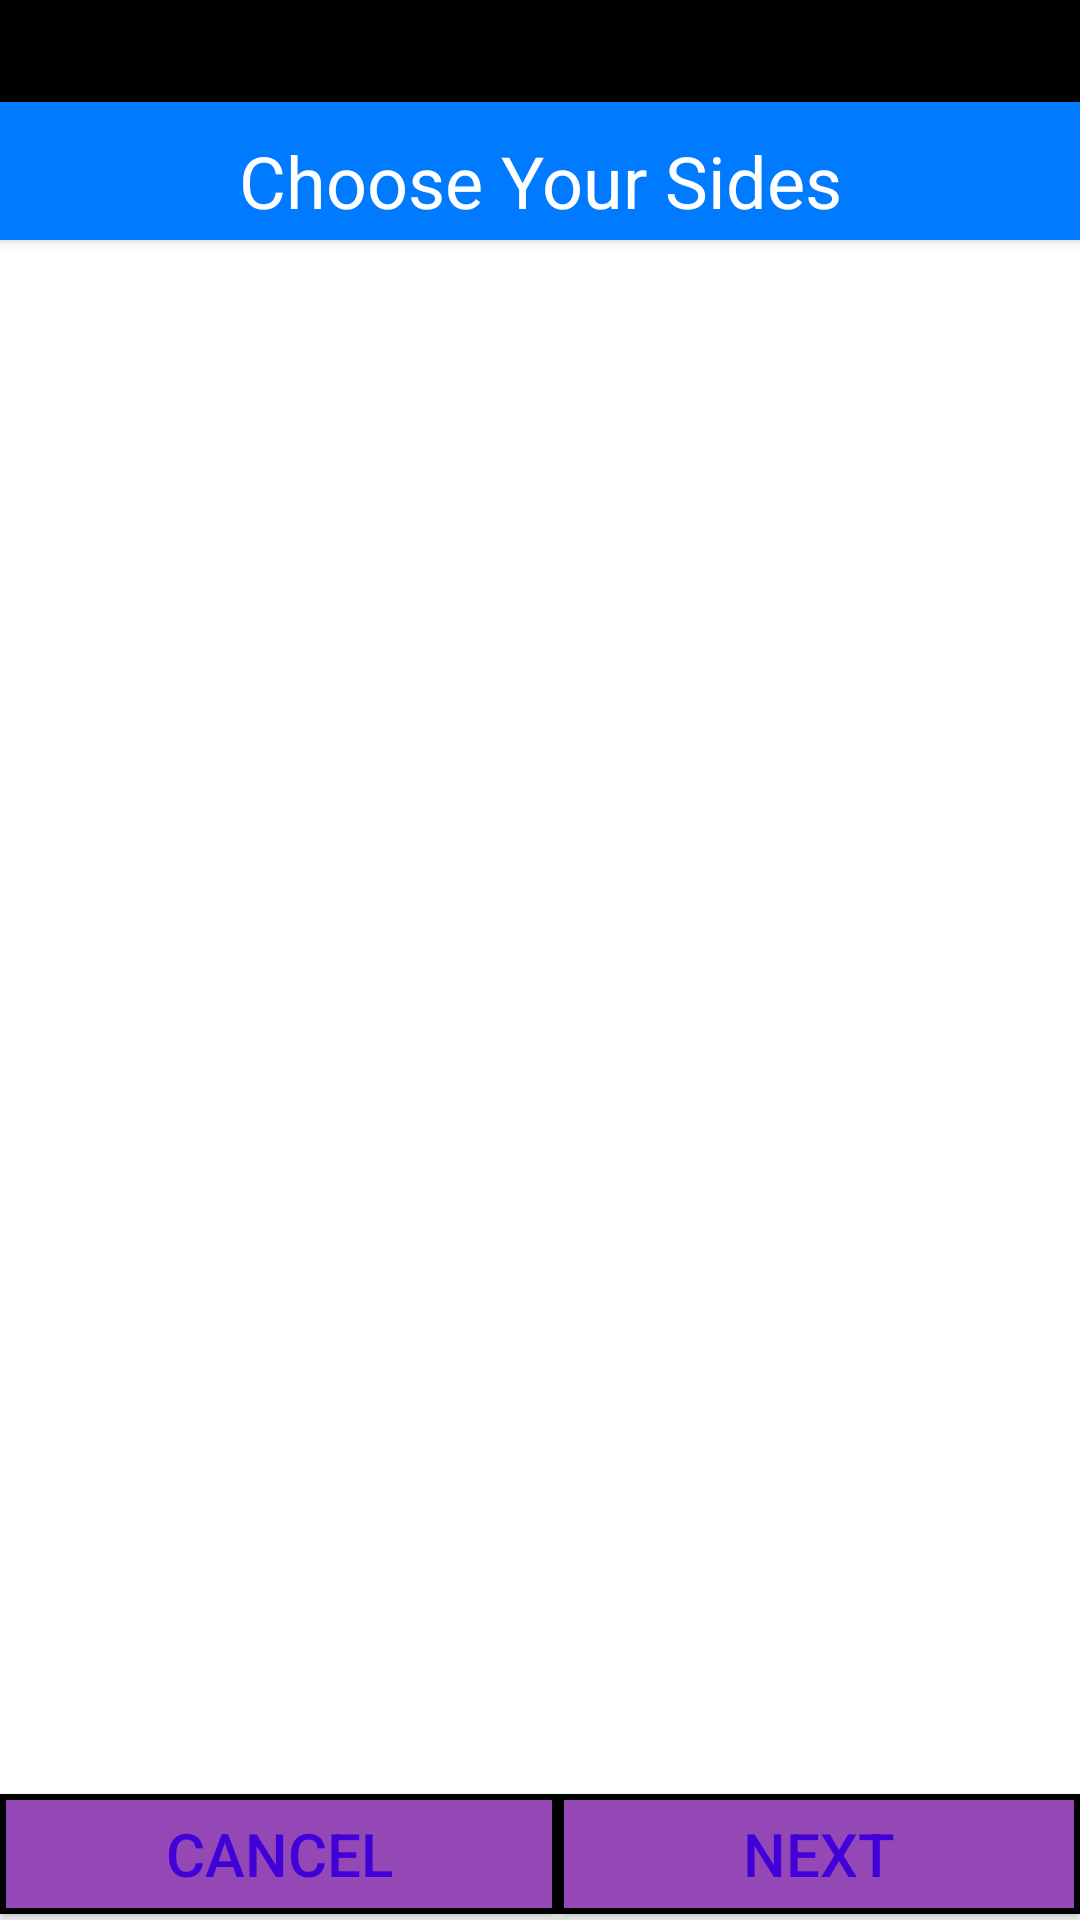

This screen was rendered from an Android layout file. Write that file and the resources it references.
<!-- AndroidManifest.xml: application theme AppTheme.NoTitle -->
<!-- res/layout/drinks_page.xml -->
<?xml version="1.0" encoding="utf-8"?>
<LinearLayout xmlns:android="http://schemas.android.com/apk/res/android"

    xmlns:app="http://schemas.android.com/apk/res-auto"
    xmlns:tools="http://schemas.android.com/tools"
    android:id="@+id/drinks_layout"
    android:layout_width="match_parent"
    android:layout_height="match_parent"
    android:background="#000000"
    android:orientation="vertical">

    <ImageView
        android:id="@+id/step_one"
        android:layout_width="69dp"
        android:layout_height="34dp"
        android:layout_alignParentEnd="false"
        android:layout_alignParentRight="false"
        android:layout_alignParentTop="false"
        android:layout_centerHorizontal="true"
        android:layout_centerInParent="true"
        android:layout_gravity="center"
        android:background="@mipmap/logo_transparent" />


    <TextView
        android:id="@+id/step_one_subtitle"
        android:layout_width="match_parent"
        android:layout_height="46dp"
        android:layout_alignParentLeft="true"
        android:layout_alignParentStart="true"
        android:layout_below="@+id/step_one"
        android:layout_gravity="top"
        android:background="#007bff"
        android:elevation="3dp"
        android:padding="10dp"
        android:paddingTop="5dp"
        android:text="Choose Your Sides"
        android:textAlignment="center"
        android:textColor="#fff"
        android:textSize="24sp"
        app:layout_constraintBottom_toBottomOf="parent"
        app:layout_constraintEnd_toEndOf="parent"
        app:layout_constraintStart_toStartOf="parent"
        app:layout_constraintTop_toTopOf="parent"
        app:layout_constraintVertical_bias="0.194" />

    <LinearLayout
        android:id="@+id/sides"
        android:layout_width="match_parent"
        android:layout_height="fill_parent"
        android:orientation="vertical"
        android:weightSum="10">


        <ScrollView
            android:id="@+id/side_scroll_view"
            android:layout_width="match_parent"
            android:layout_height="match_parent"
            android:layout_weight="1"
            android:background="#ffffff"
            android:paddingLeft="10dp"
            android:paddingTop="20dp">

            <LinearLayout
                android:id="@+id/drinks_holder"
                android:layout_width="match_parent"
                android:layout_height="match_parent"
                android:layout_marginBottom="10dp"
                android:background="#fff"
                android:orientation="vertical"
                android:padding="10dp"></LinearLayout>


        </ScrollView>


        <LinearLayout
            android:layout_width="match_parent"
            android:layout_height="match_parent"
            android:layout_weight="9"
            android:background="#fff"
            android:gravity="bottom">

            <Button
                android:id="@+id/back_to_landing_page5"
                android:layout_width="100dp"
                android:layout_height="40dp"
                android:layout_alignParentBottom="true"
                android:layout_gravity="bottom"
                android:layout_marginTop="2dp"
                android:layout_toEndOf="@+id/button_next"
                android:layout_toRightOf="@+id/button_next"
                android:layout_weight="1"
                android:background="@drawable/ingredient_select_bg"
                android:padding="2dp"
                android:text="Cancel"
                android:textColor="#4100d8"
                android:textSize="20sp"
                tools:ignore="ButtonStyle,HardcodedText" />

            <Button
                android:id="@+id/button_next"
                android:layout_width="wrap_content"
                android:layout_height="40dp"
                android:layout_alignTop="@+id/back_to_landing_page5"
                android:layout_gravity="bottom"
                android:layout_toLeftOf="@+id/salads_button"
                android:layout_toStartOf="@+id/salads_button"
                android:layout_weight="1"
                android:background="@drawable/ingredient_select_bg"
                android:padding="2dp"
                android:text="NEXT"
                android:textAlignment="center"
                android:textColor="#4100d8"
                android:textSize="20sp"
                app:layout_constraintBottom_toBottomOf="parent"
                app:layout_constraintEnd_toEndOf="parent"
                app:layout_constraintHorizontal_bias="0.502"
                app:layout_constraintStart_toStartOf="parent"
                app:layout_constraintTop_toTopOf="parent"
                app:layout_constraintVertical_bias="0.983" />

        </LinearLayout>

    </LinearLayout>


</LinearLayout>
<!-- resources referenced by this layout -->
<resources>
  <!-- drawable ingredient_select_bg (drawable) -->
  <shape xmlns:android="http://schemas.android.com/apk/res/android"
      android:shape="rectangle">
      <solid android:color="#9448b6" />
      <stroke android:width="2.0dp"
  
         />
      
          
  </shape>
  <style name="AppTheme.NoTitle" parent="Theme.AppCompat.Light.NoActionBar">
          <item name="android:windowNoTitle">true</item>
          <item name="windowActionBar">false</item>
          <item name="android:windowFullscreen">false</item>
          <item name="android:windowContentOverlay">@null</item>
      </style>
</resources>
